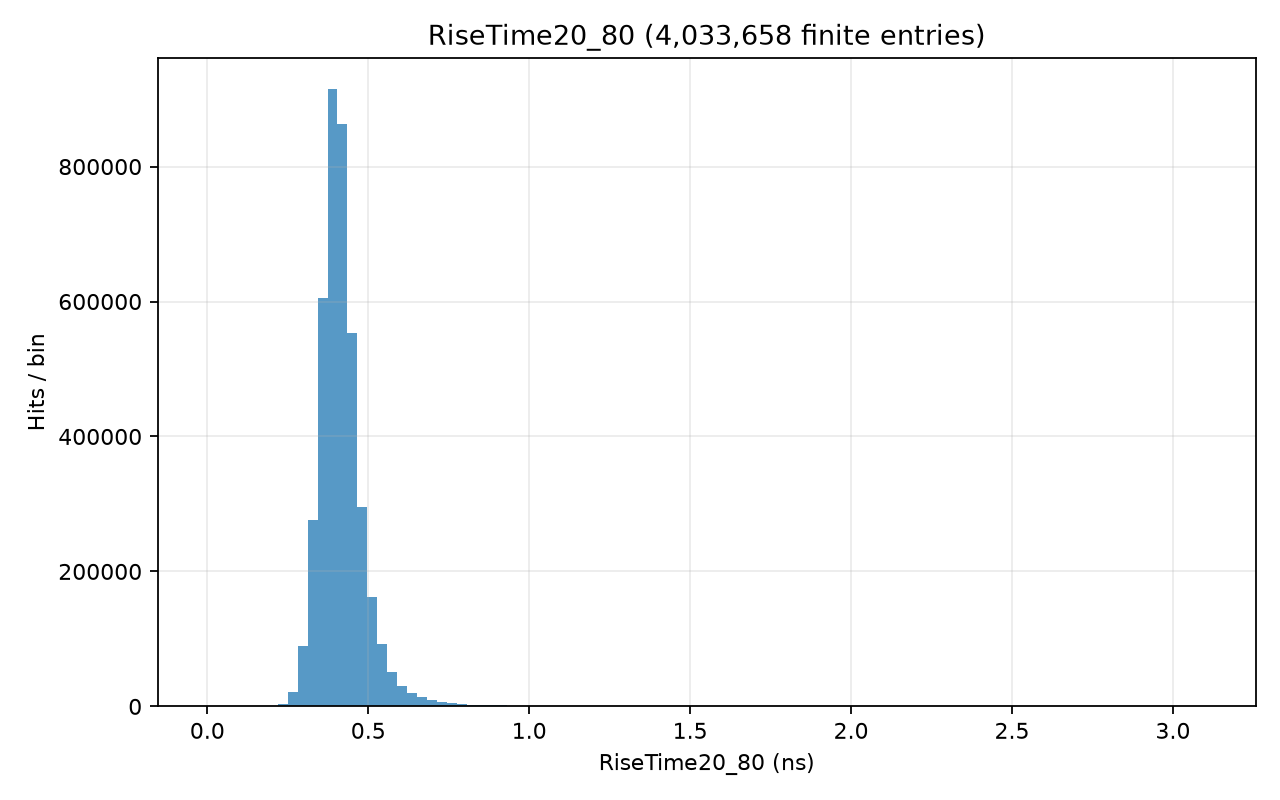

The file beside this chart, header and first rows:
# left_edge, right_edge, count; x_origin=0; unit=ns
0.001133, 0.03215, 28
0.03215, 0.06317, 33
0.06317, 0.09419, 62
0.09419, 0.1252, 262
0.1252, 0.1562, 505
0.1562, 0.1872, 460
0.1872, 0.2183, 712
0.2183, 0.2493, 3824
0.2493, 0.2803, 21710
0.2803, 0.3113, 89839
0.3113, 0.3423, 276132
0.3423, 0.3733, 604884
0.3733, 0.4044, 914955
0.4044, 0.4354, 863590
0.4354, 0.4664, 553889
0.4664, 0.4974, 295363
0.4974, 0.5284, 162471
0.5284, 0.5595, 92124
0.5595, 0.5905, 50861
0.5905, 0.6215, 30532
0.6215, 0.6525, 19828
0.6525, 0.6835, 13681
0.6835, 0.7145, 9451
0.7145, 0.7456, 6900
0.7456, 0.7766, 4941
0.7766, 0.8076, 3817
0.8076, 0.8386, 2743
0.8386, 0.8696, 2098
0.8696, 0.9006, 1717
0.9006, 0.9317, 1357
0.9317, 0.9627, 953
0.9627, 0.9937, 774
0.9937, 1.025, 647
1.025, 1.056, 467
1.056, 1.087, 313
1.087, 1.118, 244
1.118, 1.149, 162
1.149, 1.18, 127
1.18, 1.211, 92
1.211, 1.242, 77
1.242, 1.273, 57
1.273, 1.304, 36
1.304, 1.335, 45
1.335, 1.366, 34
1.366, 1.397, 35
1.397, 1.428, 37
1.428, 1.459, 32
1.459, 1.49, 32
1.49, 1.521, 25
1.521, 1.552, 23
1.552, 1.583, 36
1.583, 1.614, 26
1.614, 1.645, 31
1.645, 1.676, 34
1.676, 1.707, 27
1.707, 1.738, 18
1.738, 1.769, 19
1.769, 1.8, 8
1.8, 1.831, 12
1.831, 1.862, 18
... 40 more rows
